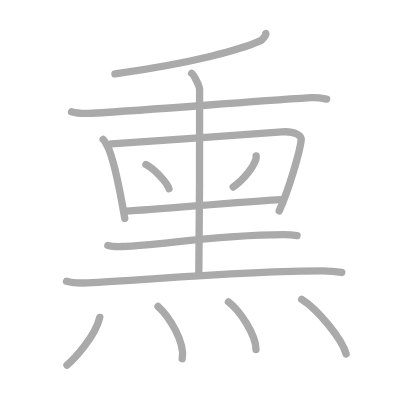
t = 0.00 s
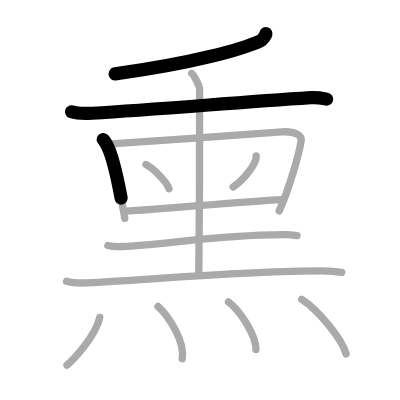
t = 2.75 s
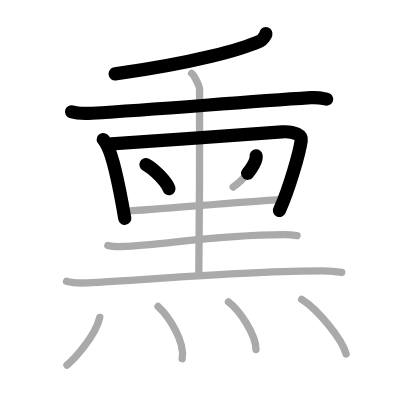
t = 5.50 s
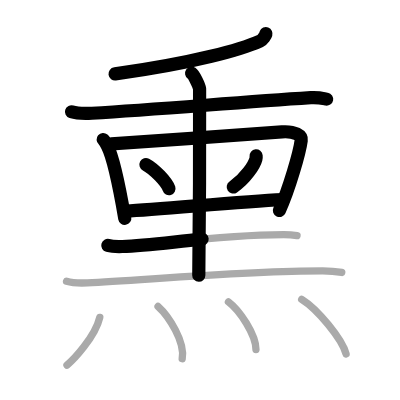
t = 8.50 s
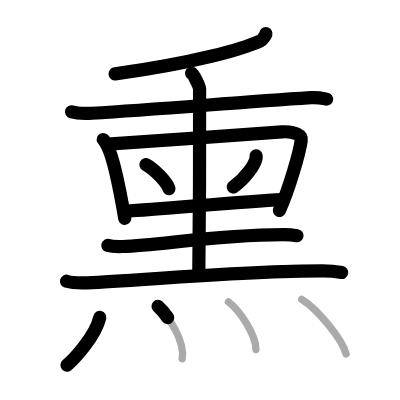
t = 11.25 s
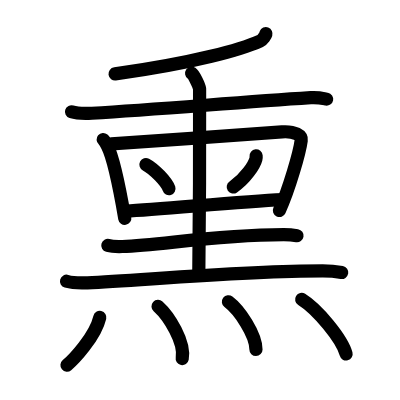
t = 14.00 s

The animated SVG that drew these frames (rendered in a browser with its animation timeline set to each time). Animation: 14 SMIL elements (animate=14); one cycle of 14.00 s.

<?xml version="1.0" standalone="no"?>
<!DOCTYPE svg PUBLIC "-//W3C//DTD SVG 1.1//EN"   "http://www.w3.org/Graphics/SVG/1.1/DTD/svg11.dtd">
<svg width="400px" height="400px"  version="1.1" xmlns="http://www.w3.org/2000/svg">
  <defs>
    <marker id="Triangle" viewBox="0 0 10 10" refX="0" refY="5" markerUnits="strokeWidth" markerWidth="3" style="stroke-opacity:0%;fill:#aaaaaa;" markerHeight="2" orient="auto">
      <path d="M 0 0 L 10 5 L 0 10 z" />
    </marker>
    
    <marker id="Arrow" viewBox="0 0 10 10" refX="5" refY="5" markerUnits="strokeWidth" markerWidth="1.8" style="stroke-opacity:0%;fill:#770000;" markerHeight="2" orient="auto">
      <path d="M 0 4 L 6 4 L 4 1 L 10 5 L 4 9 L 6 6 L 0 6 z" />
        <circle cx="5" cy="5" r="5" />
      </marker>
    
    <marker id="TriangleRed" viewBox="0 0 10 10" refX="0" refY="5" markerUnits="strokeWidth" markerWidth="3" style="stroke-opacity:0%;fill:#CC0000;" markerHeight="2" orient="auto">
      <path d="M 0 0 L 10 5 L 0 10 z" />
    </marker>
    
    <marker id="ArrowRed" viewBox="0 0 10 10" refX="5" refY="5" markerUnits="strokeWidth" markerWidth="1.8" style="stroke-opacity:0%;fill:#CC0000;" markerHeight="2" orient="auto">
      <path d="M 0 4 L 6 4 L 4 1 L 10 5 L 4 9 L 6 6 L 0 6 z" />
        <circle cx="5" cy="5" r="5" />
      </marker>
    
  </defs>
  
  <path style="fill:#ffffff; fill-opacity:100%; fill-rule:evenodd; stroke-width:0;" d="M 0 0 L 400px 0 L 400px 400px L 0 400px L 0 0" />

  <g transform="scale(3.6697247706422 3.6697247706422)">
<path style="fill:none; fill-opacity:0%; fill-rule:evenodd; stroke:#aaaaaa; stroke-opacity:100%; stroke-width: 1.5pt; stroke-linejoin:round; stroke-linecap:round;" d="M72.45 9.17c0.12 0.27-0.89 1.7-1.54 1.99c-4.96 2.22-17.57 5.88-39.58 8.97"></path>
<path style="fill:none; fill-opacity:0%; fill-rule:evenodd; stroke:#aaaaaa; stroke-opacity:100%; stroke-width: 1.5pt; stroke-linejoin:round; stroke-linecap:round;" d="M19.49 30.46c1.24 0.4 4.33 0.47 5.56 0.4C44 29.75 63.25 28 84.68 26.62c2.06-0.13 3.3 0.19 4.33 0.39"></path>
<path style="fill:none; fill-opacity:0%; fill-rule:evenodd; stroke:#aaaaaa; stroke-opacity:100%; stroke-width: 1.5pt; stroke-linejoin:round; stroke-linecap:round;" d="M28.11 38.01c0.41 0.35 0.92 1.35 1.15 1.79c1.85 3.58 3.59 13.02 4.74 19.7"></path>
<path style="fill:none; fill-opacity:0%; fill-rule:evenodd; stroke:#aaaaaa; stroke-opacity:100%; stroke-width: 1.5pt; stroke-linejoin:round; stroke-linecap:round;" d="M30.37 39.21c13.13-0.82 36.65-2.59 46.45-3.28c3.6-0.25 5.43 1 5.26 2.3c-0.43 3.31-3.33 13.43-6 19.24"></path>
<path style="fill:none; fill-opacity:0%; fill-rule:evenodd; stroke:#aaaaaa; stroke-opacity:100%; stroke-width: 1.5pt; stroke-linejoin:round; stroke-linecap:round;" d="M39.77 44.84c2.21 1.16 5.71 4.77 6.27 6.57"></path>
<path style="fill:none; fill-opacity:0%; fill-rule:evenodd; stroke:#aaaaaa; stroke-opacity:100%; stroke-width: 1.5pt; stroke-linejoin:round; stroke-linecap:round;" d="M69.79 42.47c0.02 0.2 0.04 0.52-0.04 0.8c-0.43 1.69-2.87 5.41-6.21 7.69"></path>
<path style="fill:none; fill-opacity:0%; fill-rule:evenodd; stroke:#aaaaaa; stroke-opacity:100%; stroke-width: 1.5pt; stroke-linejoin:round; stroke-linecap:round;" d="M34.22 57.52c9.46-0.35 29.81-2.57 42.87-3.14"></path>
<path style="fill:none; fill-opacity:0%; fill-rule:evenodd; stroke:#aaaaaa; stroke-opacity:100%; stroke-width: 1.5pt; stroke-linejoin:round; stroke-linecap:round;" d="M52.22 19.96c0.65 0.45 2.04 3.36 2.17 4.25c0.13 0.9-0.08 45.19-0.22 50.79"></path>
<path style="fill:none; fill-opacity:0%; fill-rule:evenodd; stroke:#aaaaaa; stroke-opacity:100%; stroke-width: 1.5pt; stroke-linejoin:round; stroke-linecap:round;" d="M29.38 66.89c1.03 0.28 2.92 0.31 3.96 0.28c10.75-0.32 24.21-3.14 43.99-3.22c1.72 0 2.75 0.13 3.61 0.27"></path>
<path style="fill:none; fill-opacity:0%; fill-rule:evenodd; stroke:#aaaaaa; stroke-opacity:100%; stroke-width: 1.5pt; stroke-linejoin:round; stroke-linecap:round;" d="M18.13 76.64c1.48 0.43 4.2 0.5 5.68 0.43c15.43-0.73 42.58-3.25 64.13-3.25c2.47 0 3.95 0.21 5.19 0.43"></path>
<path style="fill:none; fill-opacity:0%; fill-rule:evenodd; stroke:#aaaaaa; stroke-opacity:100%; stroke-width: 1.5pt; stroke-linejoin:round; stroke-linecap:round;" d="M27.19 86.5c-1.26 5.38-7.31 11.66-8.94 13"></path>
<path style="fill:none; fill-opacity:0%; fill-rule:evenodd; stroke:#aaaaaa; stroke-opacity:100%; stroke-width: 1.5pt; stroke-linejoin:round; stroke-linecap:round;" d="M43.07 83.5c2.99 2.68 7.44 9.81 6.58 14.25"></path>
<path style="fill:none; fill-opacity:0%; fill-rule:evenodd; stroke:#aaaaaa; stroke-opacity:100%; stroke-width: 1.5pt; stroke-linejoin:round; stroke-linecap:round;" d="M62.25 82.25c3.05 2.29 7.5 8.95 7.5 13"></path>
<path style="fill:none; fill-opacity:0%; fill-rule:evenodd; stroke:#aaaaaa; stroke-opacity:100%; stroke-width: 1.5pt; stroke-linejoin:round; stroke-linecap:round;" d="M82.21 81.58c4.27 2.63 11.03 10.8 12.1 14.88"></path>

<path style="fill:none; fill-opacity:0%; fill-rule:evenodd; stroke:#000000; stroke-opacity:100%; stroke-width: 2.7pt; stroke-linejoin:round; stroke-linecap:round;" d="M72.45 9.17c0.12 0.27-0.89 1.7-1.54 1.99c-4.96 2.22-17.57 5.88-39.58 8.97" pathLength="100" stroke-dashoffset="100" stroke-dasharray="100 105"><animate id="dashAnim1" attributeName="stroke-dashoffset" from="100" to="0" dur="1s" calcMode="linear" fill="freeze"/></path>
<path style="fill:none; fill-opacity:0%; fill-rule:evenodd; stroke:#000000; stroke-opacity:100%; stroke-width: 2.7pt; stroke-linejoin:round; stroke-linecap:round;" d="M19.49 30.46c1.24 0.4 4.33 0.47 5.56 0.4C44 29.75 63.25 28 84.68 26.62c2.06-0.13 3.3 0.19 4.33 0.39" pathLength="100" stroke-dashoffset="100" stroke-dasharray="100 105"><animate id="dashAnim2" attributeName="stroke-dashoffset" from="100" to="0" dur="1s" calcMode="linear" begin="dashAnim1.end" fill="freeze"/></path>
<path style="fill:none; fill-opacity:0%; fill-rule:evenodd; stroke:#000000; stroke-opacity:100%; stroke-width: 2.7pt; stroke-linejoin:round; stroke-linecap:round;" d="M28.11 38.01c0.41 0.35 0.92 1.35 1.15 1.79c1.85 3.58 3.59 13.02 4.74 19.7" pathLength="100" stroke-dashoffset="100" stroke-dasharray="100 105"><animate id="dashAnim3" attributeName="stroke-dashoffset" from="100" to="0" dur="1s" calcMode="linear" begin="dashAnim2.end" fill="freeze"/></path>
<path style="fill:none; fill-opacity:0%; fill-rule:evenodd; stroke:#000000; stroke-opacity:100%; stroke-width: 2.7pt; stroke-linejoin:round; stroke-linecap:round;" d="M30.37 39.21c13.13-0.82 36.65-2.59 46.45-3.28c3.6-0.25 5.43 1 5.26 2.3c-0.43 3.31-3.33 13.43-6 19.24" pathLength="100" stroke-dashoffset="100" stroke-dasharray="100 105"><animate id="dashAnim4" attributeName="stroke-dashoffset" from="100" to="0" dur="1s" calcMode="linear" begin="dashAnim3.end" fill="freeze"/></path>
<path style="fill:none; fill-opacity:0%; fill-rule:evenodd; stroke:#000000; stroke-opacity:100%; stroke-width: 2.7pt; stroke-linejoin:round; stroke-linecap:round;" d="M39.77 44.84c2.21 1.16 5.71 4.77 6.27 6.57" pathLength="100" stroke-dashoffset="100" stroke-dasharray="100 105"><animate id="dashAnim5" attributeName="stroke-dashoffset" from="100" to="0" dur="1s" calcMode="linear" begin="dashAnim4.end" fill="freeze"/></path>
<path style="fill:none; fill-opacity:0%; fill-rule:evenodd; stroke:#000000; stroke-opacity:100%; stroke-width: 2.7pt; stroke-linejoin:round; stroke-linecap:round;" d="M69.79 42.47c0.02 0.2 0.04 0.52-0.04 0.8c-0.43 1.69-2.87 5.41-6.21 7.69" pathLength="100" stroke-dashoffset="100" stroke-dasharray="100 105"><animate id="dashAnim6" attributeName="stroke-dashoffset" from="100" to="0" dur="1s" calcMode="linear" begin="dashAnim5.end" fill="freeze"/></path>
<path style="fill:none; fill-opacity:0%; fill-rule:evenodd; stroke:#000000; stroke-opacity:100%; stroke-width: 2.7pt; stroke-linejoin:round; stroke-linecap:round;" d="M34.22 57.52c9.46-0.35 29.81-2.57 42.87-3.14" pathLength="100" stroke-dashoffset="100" stroke-dasharray="100 105"><animate id="dashAnim7" attributeName="stroke-dashoffset" from="100" to="0" dur="1s" calcMode="linear" begin="dashAnim6.end" fill="freeze"/></path>
<path style="fill:none; fill-opacity:0%; fill-rule:evenodd; stroke:#000000; stroke-opacity:100%; stroke-width: 2.7pt; stroke-linejoin:round; stroke-linecap:round;" d="M52.22 19.96c0.65 0.45 2.04 3.36 2.17 4.25c0.13 0.9-0.08 45.19-0.22 50.79" pathLength="100" stroke-dashoffset="100" stroke-dasharray="100 105"><animate id="dashAnim8" attributeName="stroke-dashoffset" from="100" to="0" dur="1s" calcMode="linear" begin="dashAnim7.end" fill="freeze"/></path>
<path style="fill:none; fill-opacity:0%; fill-rule:evenodd; stroke:#000000; stroke-opacity:100%; stroke-width: 2.7pt; stroke-linejoin:round; stroke-linecap:round;" d="M29.38 66.89c1.03 0.28 2.92 0.31 3.96 0.28c10.75-0.32 24.21-3.14 43.99-3.22c1.72 0 2.75 0.13 3.61 0.27" pathLength="100" stroke-dashoffset="100" stroke-dasharray="100 105"><animate id="dashAnim9" attributeName="stroke-dashoffset" from="100" to="0" dur="1s" calcMode="linear" begin="dashAnim8.end" fill="freeze"/></path>
<path style="fill:none; fill-opacity:0%; fill-rule:evenodd; stroke:#000000; stroke-opacity:100%; stroke-width: 2.7pt; stroke-linejoin:round; stroke-linecap:round;" d="M18.13 76.64c1.48 0.43 4.2 0.5 5.68 0.43c15.43-0.73 42.58-3.25 64.13-3.25c2.47 0 3.95 0.21 5.19 0.43" pathLength="100" stroke-dashoffset="100" stroke-dasharray="100 105"><animate id="dashAnim10" attributeName="stroke-dashoffset" from="100" to="0" dur="1s" calcMode="linear" begin="dashAnim9.end" fill="freeze"/></path>
<path style="fill:none; fill-opacity:0%; fill-rule:evenodd; stroke:#000000; stroke-opacity:100%; stroke-width: 2.7pt; stroke-linejoin:round; stroke-linecap:round;" d="M27.19 86.5c-1.26 5.38-7.31 11.66-8.94 13" pathLength="100" stroke-dashoffset="100" stroke-dasharray="100 105"><animate id="dashAnim11" attributeName="stroke-dashoffset" from="100" to="0" dur="1s" calcMode="linear" begin="dashAnim10.end" fill="freeze"/></path>
<path style="fill:none; fill-opacity:0%; fill-rule:evenodd; stroke:#000000; stroke-opacity:100%; stroke-width: 2.7pt; stroke-linejoin:round; stroke-linecap:round;" d="M43.07 83.5c2.99 2.68 7.44 9.81 6.58 14.25" pathLength="100" stroke-dashoffset="100" stroke-dasharray="100 105"><animate id="dashAnim12" attributeName="stroke-dashoffset" from="100" to="0" dur="1s" calcMode="linear" begin="dashAnim11.end" fill="freeze"/></path>
<path style="fill:none; fill-opacity:0%; fill-rule:evenodd; stroke:#000000; stroke-opacity:100%; stroke-width: 2.7pt; stroke-linejoin:round; stroke-linecap:round;" d="M62.25 82.25c3.05 2.29 7.5 8.95 7.5 13" pathLength="100" stroke-dashoffset="100" stroke-dasharray="100 105"><animate id="dashAnim13" attributeName="stroke-dashoffset" from="100" to="0" dur="1s" calcMode="linear" begin="dashAnim12.end" fill="freeze"/></path>
<path style="fill:none; fill-opacity:0%; fill-rule:evenodd; stroke:#000000; stroke-opacity:100%; stroke-width: 2.7pt; stroke-linejoin:round; stroke-linecap:round;" d="M82.21 81.58c4.27 2.63 11.03 10.8 12.1 14.88" pathLength="100" stroke-dashoffset="100" stroke-dasharray="100 105"><animate id="dashAnim14" attributeName="stroke-dashoffset" from="100" to="0" dur="1s" calcMode="linear" begin="dashAnim13.end" fill="freeze"/></path>

</g>

</svg>  
          
